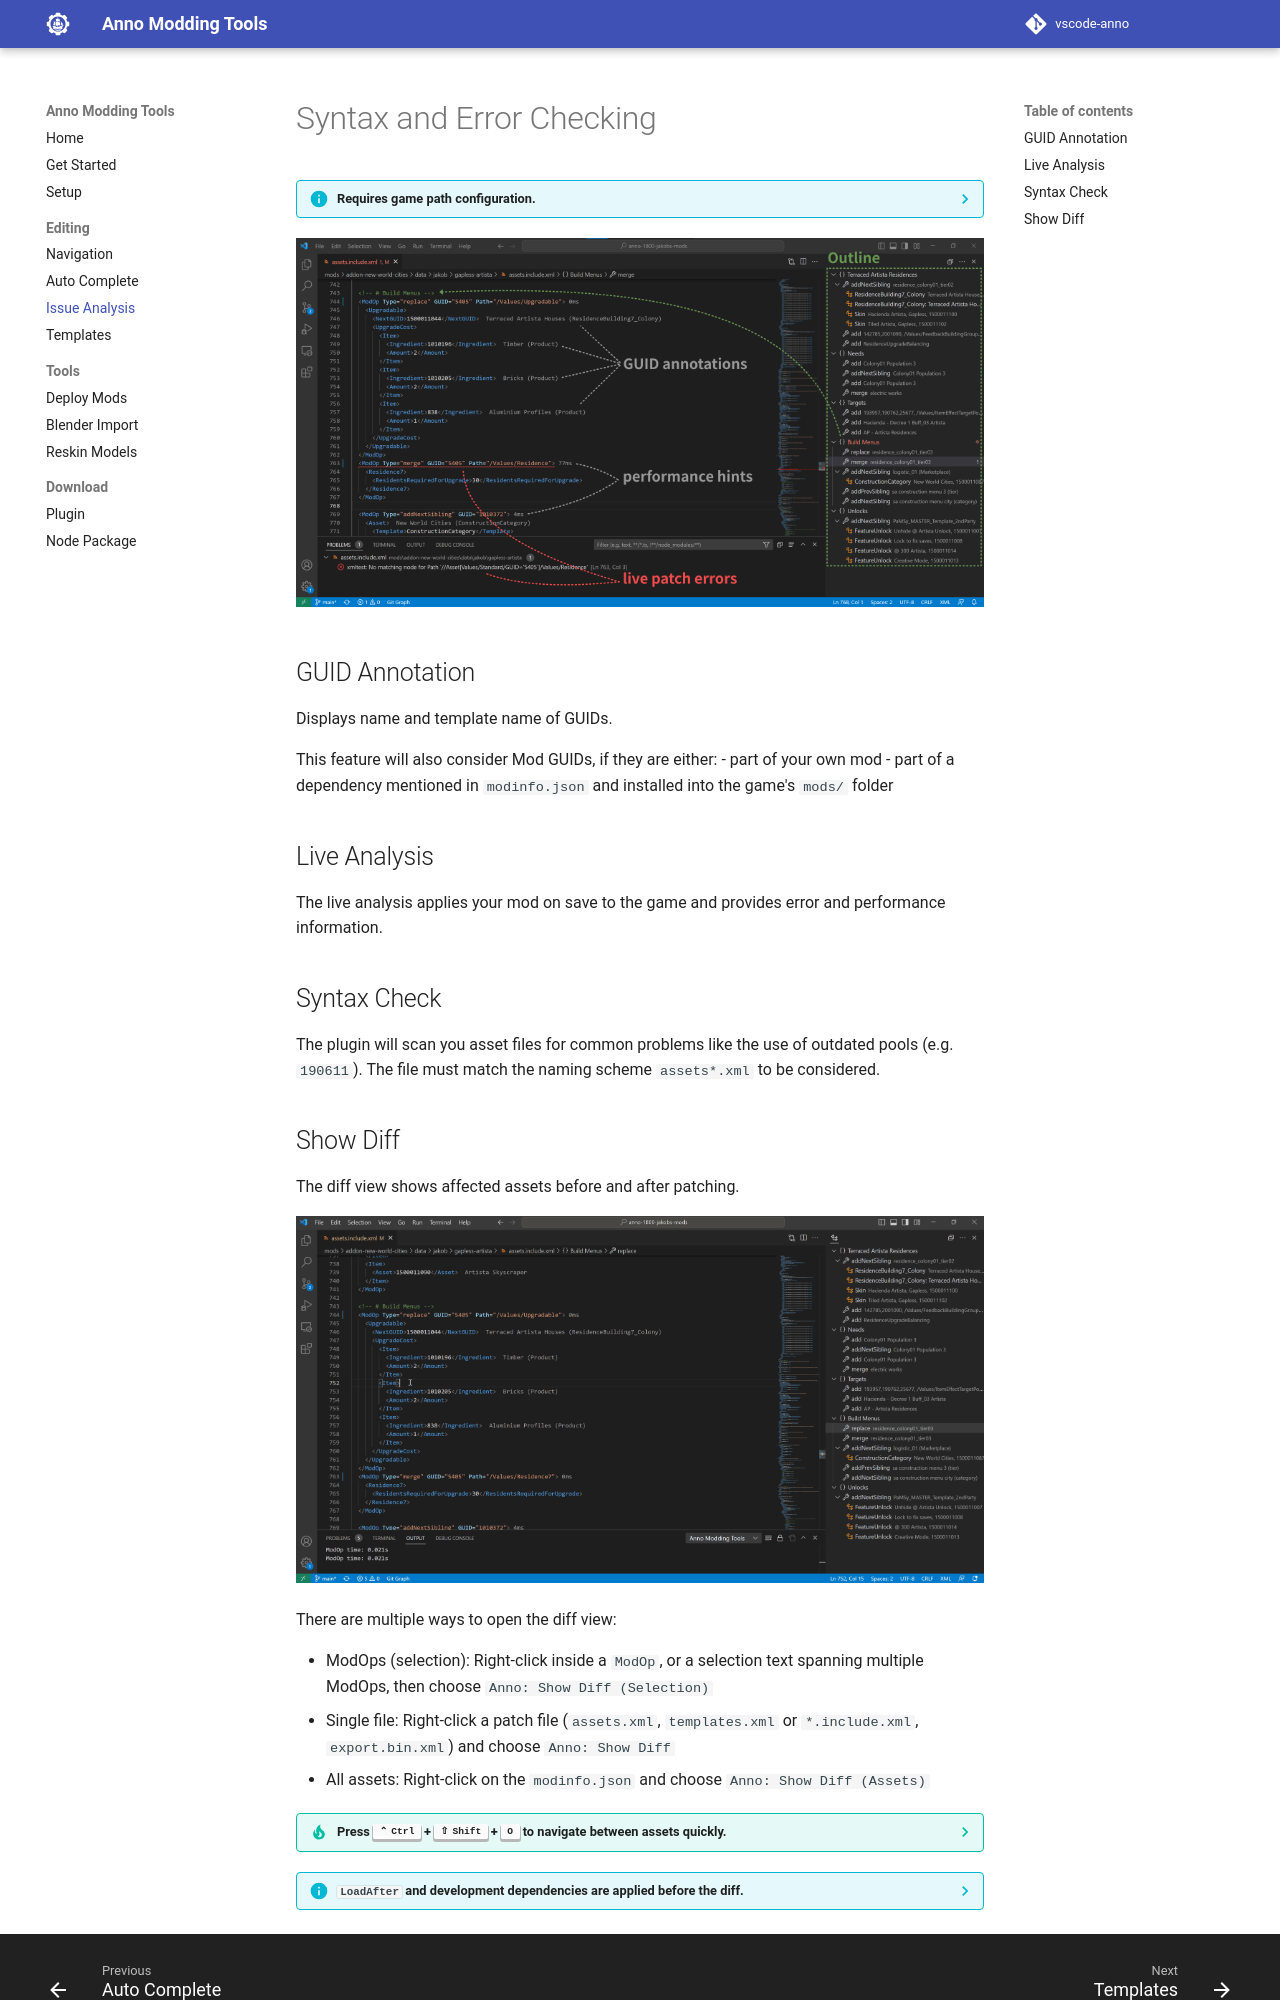

repository: anno-mods/vscode-anno · page: editing/analysis/index.html · generator: mkdocs

# Syntax and Error Checking

??? info "Requires game path configuration."
    --8<-- "snippets/game-path-required.md"

![screenshot of vscode with basic overview](./images/overview.png)

## GUID Annotation

Displays name and template name of GUIDs.

This feature will also consider Mod GUIDs, if they are either:
- part of your own mod
- part of a dependency mentioned in `modinfo.json` and installed into the game's `mods/` folder

## Live Analysis

The live analysis applies your mod on save to the game and provides error and performance information.

## Syntax Check

The plugin will scan you asset files for common problems like the use of outdated pools (e.g. `190611`).
The file must match the naming scheme `assets*.xml` to be considered.
